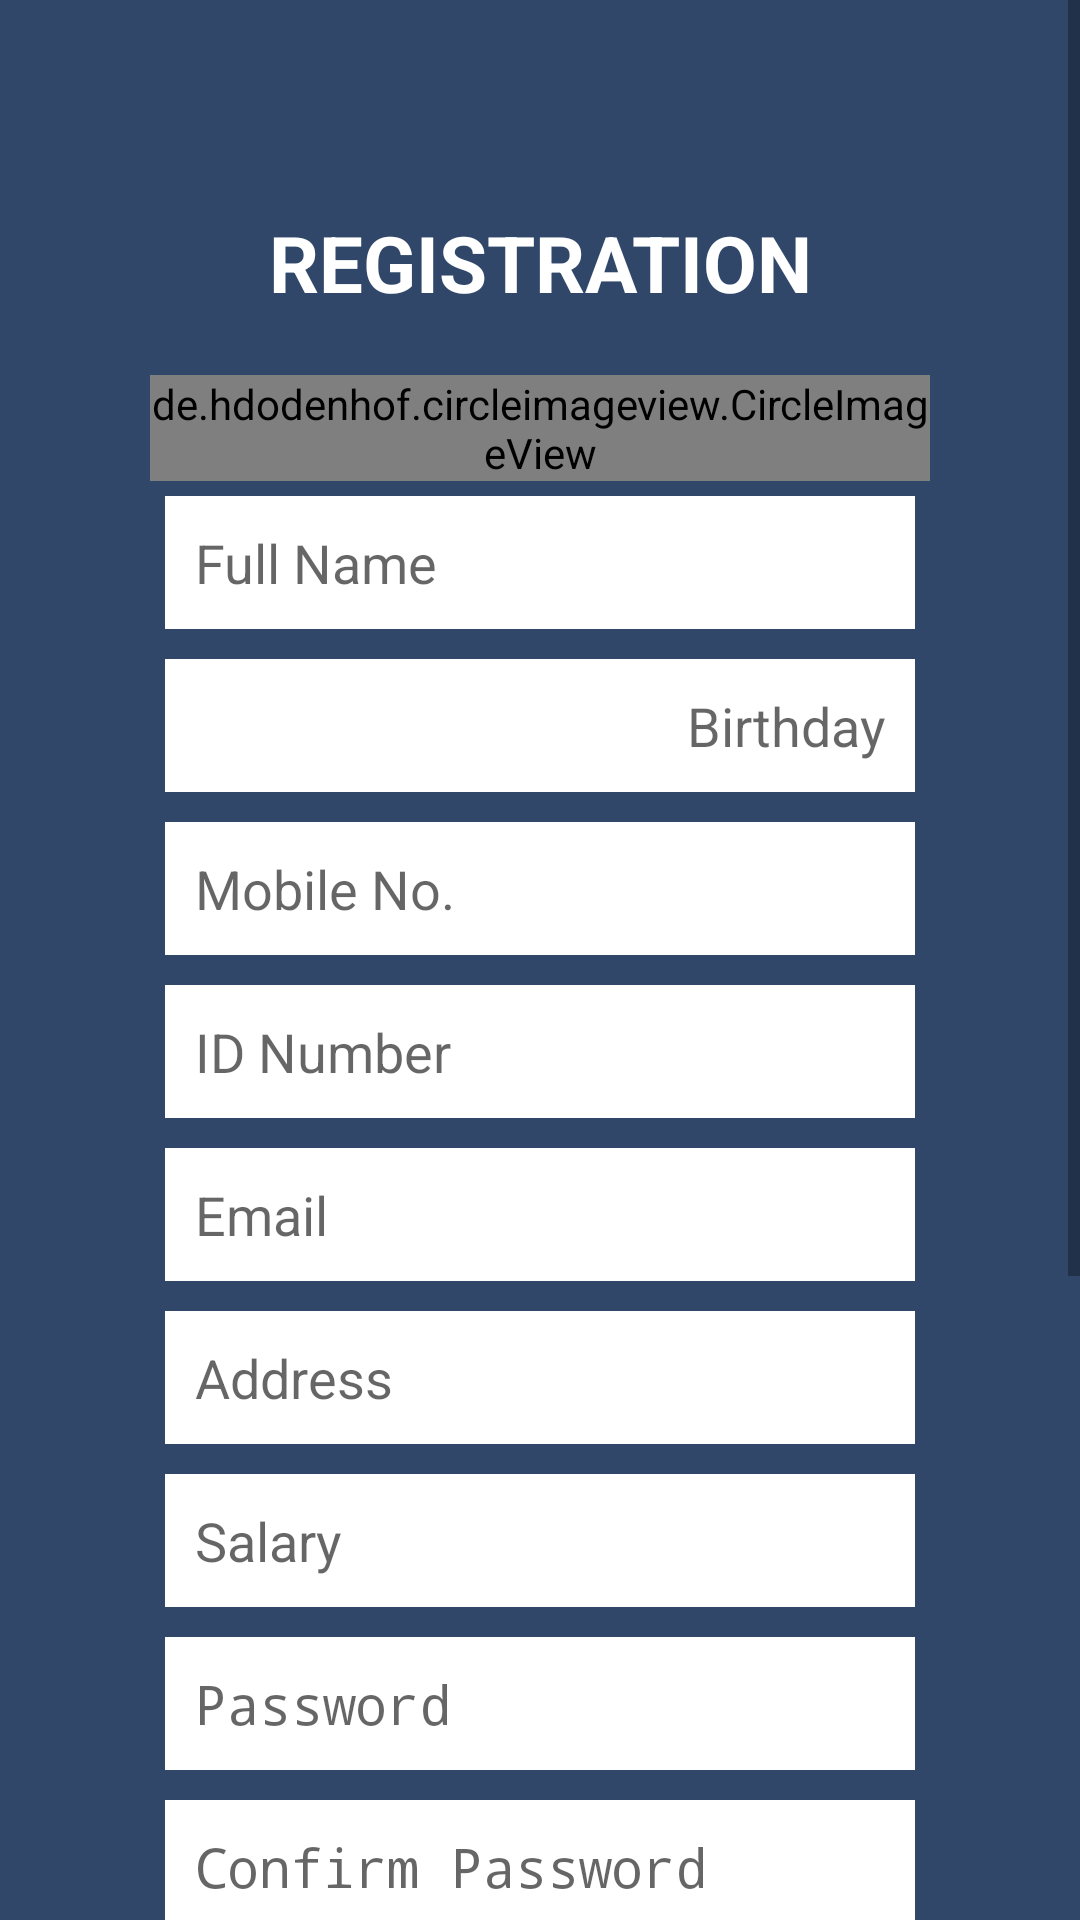

Here is an Android app screen rendered from its layout file. Give the layout XML and the strings, colors and styles it references.
<!-- AndroidManifest.xml: application theme AppTheme -->
<!-- res/layout/activity_registration.xml -->
<?xml version="1.0" encoding="utf-8"?>
<ScrollView xmlns:android="http://schemas.android.com/apk/res/android"
    android:layout_width="match_parent"
    android:layout_height="match_parent"
    android:fillViewport="true">
    <LinearLayout xmlns:android="http://schemas.android.com/apk/res/android"
        xmlns:tools="http://schemas.android.com/tools"
        android:layout_width="match_parent"
        android:layout_height="match_parent"
        android:background="#304769"
        android:gravity="center_vertical"
        android:orientation="vertical"
        android:padding="50dp"
        tools:context=".RegistrationActivity">

        <TextView
            android:id="@+id/textView"
            android:layout_width="match_parent"
            android:layout_height="wrap_content"
            android:layout_margin="20dp"
            android:gravity="center"
            android:text="Registration"
            android:textAllCaps="true"
            android:textColor="@android:color/white"
            android:textSize="26sp"
            android:textStyle="bold" />

        <de.hdodenhof.circleimageview.CircleImageView xmlns:app="http://schemas.android.com/apk/res-auto"

            android:id="@+id/profile"
            android:layout_width="match_parent"
            android:layout_height="match_parent"

            android:layout_below="@+id/textView"
            android:layout_centerHorizontal="true"
            android:clickable="true"
            android:scaleType="centerCrop"
            android:src="@drawable/man"
            app:civ_border_color="#FFFFFFFF"
            app:civ_border_width="3dp" />

        <EditText
            android:id="@+id/etFullName"
            android:layout_width="match_parent"
            android:layout_height="wrap_content"
            android:layout_margin="5dp"
            android:background="@android:color/white"
            android:hint="@string/full_name"
            android:inputType="textPersonName"
            android:padding="10dp" />

        <EditText
            android:id="@+id/etBirthday"
            android:layout_width="match_parent"
            android:layout_height="wrap_content"
            android:layout_margin="5dp"
            android:background="@android:color/white"
            android:hint="Birthday"
            android:gravity="right"
            android:padding="10dp" />

        <EditText
            android:id="@+id/etMobileNo"
            android:layout_width="match_parent"
            android:layout_height="wrap_content"
            android:layout_margin="5dp"
            android:background="@android:color/white"
            android:hint="Mobile No."
            android:inputType="number"
            android:padding="10dp" />

        <EditText
            android:id="@+id/etIDNumber"
            android:layout_width="match_parent"
            android:layout_height="wrap_content"
            android:layout_margin="5dp"
            android:background="@android:color/white"
            android:hint="ID Number"
            android:inputType="number"
            android:padding="10dp" />

        <EditText
            android:id="@+id/etEmail"
            android:layout_width="match_parent"
            android:layout_height="wrap_content"
            android:layout_margin="5dp"
            android:background="@android:color/white"
            android:hint="Email"
            android:inputType="textEmailAddress"
            android:padding="10dp" />

        <EditText
            android:id="@+id/etAddress"
            android:layout_width="match_parent"
            android:layout_height="wrap_content"
            android:layout_margin="5dp"
            android:background="@android:color/white"
            android:hint="Address"
            android:inputType="textPostalAddress"
            android:padding="10dp" />

        <EditText
            android:id="@+id/etsalary"
            android:layout_width="match_parent"
            android:layout_height="wrap_content"
            android:layout_margin="5dp"
            android:background="@android:color/white"
            android:hint="Salary"
            android:inputType="numberDecimal"
            android:padding="10dp" />

        <EditText
            android:id="@+id/etPassword"
            android:layout_width="match_parent"
            android:layout_height="wrap_content"
            android:layout_margin="5dp"
            android:background="@android:color/white"
            android:hint="@string/password"
            android:inputType="textPassword"
            android:padding="10dp" />

        <EditText
            android:id="@+id/etConfirmPassword"
            android:layout_width="match_parent"
            android:layout_height="wrap_content"
            android:layout_margin="5dp"
            android:background="@android:color/white"
            android:hint="@string/confirm_password"
            android:inputType="textPassword"
            android:padding="10dp" />

        <EditText
            android:id="@+id/etNextOfKinFullName"
            android:layout_width="match_parent"
            android:layout_height="wrap_content"
            android:layout_margin="5dp"
            android:background="@android:color/white"
            android:hint="Next of Kin Name"
            android:inputType="text"
            android:padding="10dp" />

        <EditText
            android:id="@+id/etNextOfKinMobileNo"
            android:layout_width="match_parent"
            android:layout_height="wrap_content"
            android:layout_margin="5dp"
            android:background="@android:color/white"
            android:hint="Next of Kin Mobile"
            android:inputType="text"
            android:padding="10dp" />

        <Button
            android:id="@+id/btnRegister"
            android:layout_width="match_parent"
            android:layout_height="wrap_content"
            android:layout_margin="5dp"
            android:background="#f05924"
            android:text="@string/register"
            android:textColor="@android:color/white" />

        <TextView
            android:layout_width="match_parent"
            android:layout_height="wrap_content"
            android:layout_marginTop="20dp"
            android:gravity="center"
            android:text="@string/already_having_account"
            android:textColor="#ccc" />

        <Button
            android:layout_width="match_parent"
            android:layout_height="wrap_content"
            android:layout_margin="5dp"
            android:background="#aaa"
            android:text="@string/log_in"
            android:textColor="@android:color/white" />

    </LinearLayout>
</ScrollView>
<!-- resources referenced by this layout -->
<resources>
  <string name="already_having_account">Already Having an Account?</string>
  <string name="confirm_password">Confirm Password</string>
  <string name="full_name">Full Name</string>
  <string name="log_in">Log In</string>
  <string name="password">Password</string>
  <string name="register">Register</string>
  <style name="AppTheme" parent="Theme.AppCompat.Light.DarkActionBar">
          
          <item name="colorPrimary">@color/colorPrimary</item>
          <item name="colorPrimaryDark">@color/colorPrimaryDark</item>
          <item name="colorAccent">@color/colorAccent</item>
      </style>
  <color name="colorPrimary">#008577</color>
  <color name="colorPrimaryDark">#00574B</color>
  <color name="colorAccent">#D81B60</color>
</resources>
